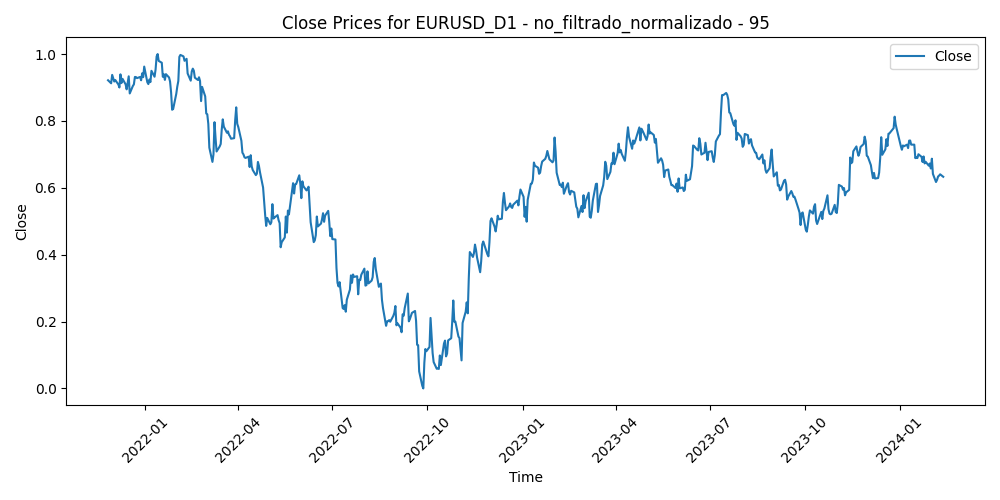

The file beside this chart, header and first rows:
Time, Close, Volume, diferencia_media_95
2021-11-26, 0.9216, 0.4573, 0.7573
2021-11-29, 0.9126, 0.3086, 0.7658
2021-11-30, 0.9377, 0.4676, 0.728
2021-12-01, 0.9272, 0.3803, 0.7387
2021-12-02, 0.9178, 0.1217, 0.7479
2021-12-03, 0.9223, 0.3406, 0.7381
2021-12-06, 0.909, 0.2131, 0.7524
2021-12-07, 0.9, 0.2279, 0.7605
2021-12-08, 0.9393, 0.2597, 0.7028
2021-12-09, 0.9131, 0.1987, 0.7341
2021-12-10, 0.926, 0.2125, 0.7121
2021-12-13, 0.9094, 0.1558, 0.7303
2021-12-14, 0.8944, 0.1993, 0.7461
2021-12-15, 0.9138, 0.2628, 0.7153
2021-12-16, 0.9334, 0.2722, 0.6847
2021-12-17, 0.8822, 0.2181, 0.7507
2021-12-20, 0.9045, 0.2196, 0.7166
2021-12-21, 0.9093, 0.1742, 0.7067
2021-12-22, 0.9316, 0.1626, 0.673
2021-12-23, 0.9312, 0.1367, 0.6704
2021-12-24, 0.928, 0.09239, 0.671
2021-12-27, 0.9314, 0.06254, 0.6629
2021-12-28, 0.9215, 0.08008, 0.6734
2021-12-29, 0.9424, 0.1452, 0.642
2021-12-30, 0.9308, 0.1311, 0.6552
2021-12-31, 0.9625, 0.09527, 0.6093
2022-01-03, 0.9158, 0.172, 0.6697
2022-01-04, 0.9102, 0.2227, 0.6738
2022-01-05, 0.9238, 0.2355, 0.6516
2022-01-06, 0.9161, 0.2547, 0.6586
2022-01-07, 0.9499, 0.2033, 0.609
2022-01-10, 0.9322, 0.2264, 0.6296
2022-01-11, 0.9539, 0.2156, 0.5964
2022-01-12, 0.993, 0.2352, 0.5399
2022-01-13, 1.0, 0.2321, 0.527
2022-01-14, 0.9795, 0.2549, 0.5515
2022-01-17, 0.974, 0.1141, 0.5554
2022-01-18, 0.9319, 0.3185, 0.6091
2022-01-19, 0.9396, 0.2361, 0.5948
2022-01-20, 0.9227, 0.2468, 0.6141
2022-01-21, 0.9399, 0.2439, 0.5869
2022-01-24, 0.93, 0.2829, 0.5966
2022-01-25, 0.9178, 0.2302, 0.6095
2022-01-26, 0.8855, 0.2862, 0.6492
2022-01-27, 0.8334, 0.3355, 0.7157
2022-01-28, 0.8357, 0.3126, 0.7082
2022-01-31, 0.881, 0.2862, 0.6424
2022-02-01, 0.9029, 0.2685, 0.6088
2022-02-02, 0.9194, 0.2066, 0.5833
2022-02-03, 0.9916, 0.3647, 0.4821
2022-02-04, 0.9974, 0.3638, 0.4721
2022-02-07, 0.9931, 0.2828, 0.476
2022-02-08, 0.9798, 0.2282, 0.4921
2022-02-09, 0.9828, 0.1936, 0.4867
2022-02-10, 0.9858, 0.3838, 0.4815
2022-02-11, 0.942, 0.4491, 0.5394
2022-02-14, 0.9204, 0.4374, 0.5666
2022-02-15, 0.948, 0.3093, 0.5269
2022-02-16, 0.9564, 0.268, 0.5141
2022-02-17, 0.9502, 0.3914, 0.5211
... 514 more rows
